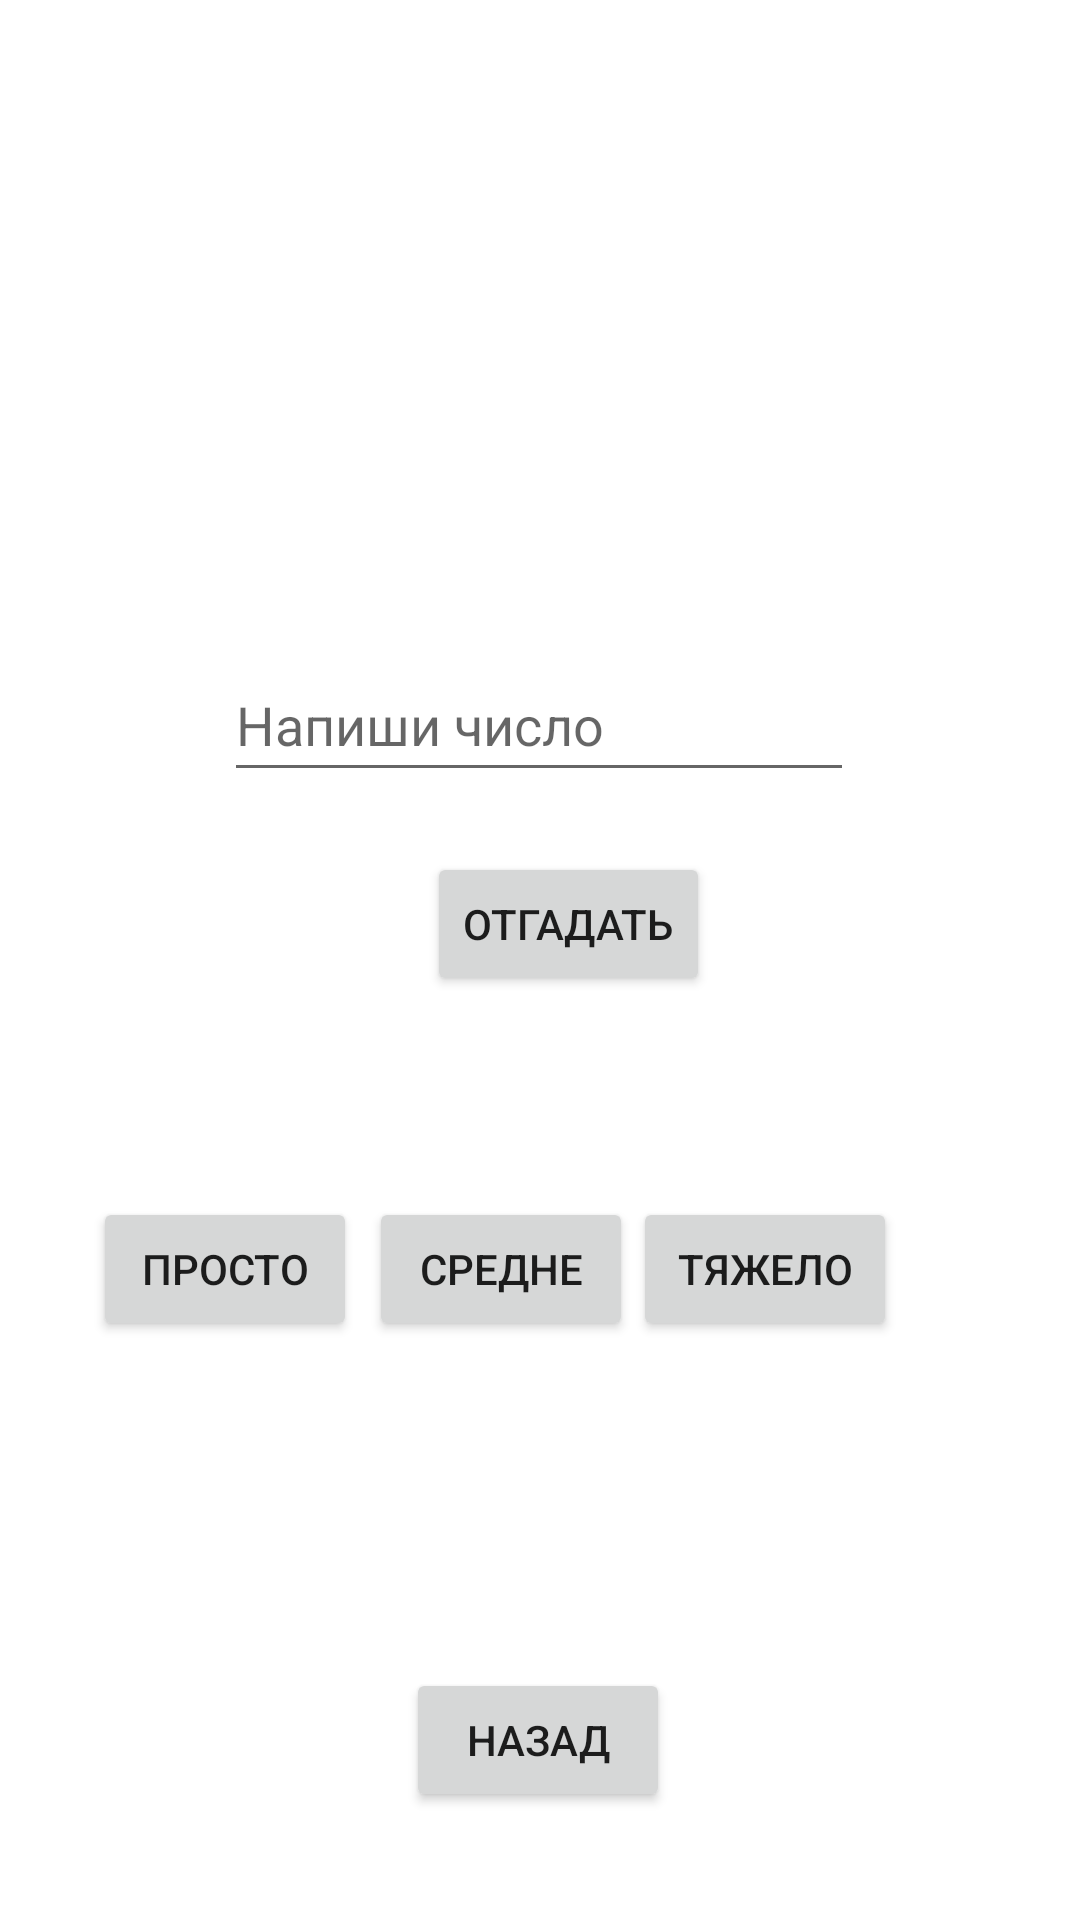

Produce the Android XML layout that renders to this screen, including the resource entries it uses.
<!-- AndroidManifest.xml: application theme Theme.Generalv10 -->
<!-- res/layout/activity_13.xml -->
<?xml version="1.0" encoding="utf-8"?>
<androidx.constraintlayout.widget.ConstraintLayout xmlns:android="http://schemas.android.com/apk/res/android"
    xmlns:app="http://schemas.android.com/apk/res-auto"
    xmlns:tools="http://schemas.android.com/tools"
    android:layout_width="match_parent"
    android:layout_height="match_parent"
    tools:context=".Activity13">

    <Button
        android:id="@+id/trytoguess"
        android:layout_width="wrap_content"
        android:layout_height="wrap_content"
        android:layout_marginTop="20dp"
        android:layout_marginEnd="48dp"
        android:text="@string/tr"
        app:layout_constraintEnd_toEndOf="@+id/randominput"
        app:layout_constraintTop_toBottomOf="@+id/randominput" />

    <EditText
        android:id="@+id/randominput"
        android:layout_width="wrap_content"
        android:layout_height="wrap_content"
        android:layout_marginTop="216dp"
        android:ems="10"
        android:hint="@string/trytoguess"
        android:inputType="textPersonName"
        android:minHeight="48dp"
        app:layout_constraintEnd_toEndOf="parent"
        app:layout_constraintHorizontal_bias="0.497"
        app:layout_constraintStart_toStartOf="parent"
        app:layout_constraintTop_toTopOf="parent" />

    <Button
        android:id="@+id/back13"
        android:layout_width="wrap_content"
        android:layout_height="wrap_content"
        android:layout_marginBottom="36dp"
        android:text="@string/back"
        app:layout_constraintBottom_toBottomOf="parent"
        app:layout_constraintEnd_toEndOf="parent"
        app:layout_constraintHorizontal_bias="0.498"
        app:layout_constraintStart_toStartOf="parent" />

    <Button
        android:id="@+id/easy"
        android:layout_width="wrap_content"
        android:layout_height="wrap_content"
        android:layout_marginEnd="92dp"
        android:text="@string/easy"
        app:layout_constraintBaseline_toBaselineOf="@+id/medium"
        app:layout_constraintEnd_toEndOf="@+id/medium" />

    <Button
        android:id="@+id/medium"
        android:layout_width="wrap_content"
        android:layout_height="wrap_content"
        android:layout_marginTop="67dp"
        android:text="@string/medium"
        app:layout_constraintEnd_toStartOf="@+id/hard"
        app:layout_constraintTop_toBottomOf="@+id/trytoguess" />

    <Button
        android:id="@+id/hard"
        android:layout_width="wrap_content"
        android:layout_height="wrap_content"
        android:layout_marginEnd="61dp"
        android:text="@string/hard"
        app:layout_constraintBaseline_toBaselineOf="@+id/medium"
        app:layout_constraintEnd_toEndOf="parent" />
</androidx.constraintlayout.widget.ConstraintLayout>
<!-- resources referenced by this layout -->
<resources>
  <string name="back">Назад</string>
  <string name="easy">Просто</string>
  <string name="hard">Тяжело</string>
  
      //md23
  <string name="medium">Средне</string>
  <string name="tr">Отгадать</string>
  <string name="trytoguess">Напиши число</string>
  
      //md14
  <style name="Theme.Generalv10" parent="Theme.MaterialComponents.DayNight.NoActionBar">
          
          <item name="colorPrimary">@color/purple_500</item>
          <item name="colorPrimaryVariant">@color/purple_700</item>
          <item name="colorOnPrimary">@color/white</item>
          
          <item name="colorSecondary">@color/teal_200</item>
          <item name="colorSecondaryVariant">@color/teal_700</item>
          <item name="colorOnSecondary">@color/black</item>
          
          <item name="android:statusBarColor" tools:targetApi="l">?attr/colorPrimaryVariant</item>
          
      </style>
  <!-- not gathered from this repository: default colours our renderer supplied (Android Studio template values) -->
  <color name="purple_500">#FF6200EE</color>
  <color name="purple_700">#FF3700B3</color>
  <color name="teal_200">#FF03DAC5</color>
  <color name="teal_700">#FF018786</color>
  <color name="black">#FF000000</color>
  <color name="white">#FFFFFFFF</color>
</resources>
